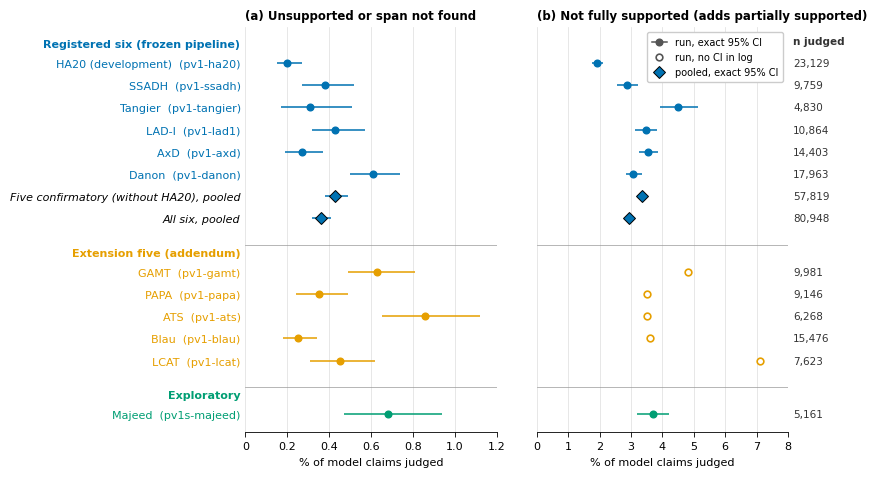

Reproduce this figure in Python. (Note: this script raises an exception after producing the figure.)
"""fig_gatekeeper_by_run: gatekeeper (second model read) shares per run.
All values copied from raw_materials/experimental_log.md (§2.0, §2.1.2, §2.3); see plan.md."""
import os
import matplotlib
matplotlib.use("Agg")
import matplotlib.pyplot as plt

plt.rcParams.update({"font.family": "DejaVu Sans", "font.size": 8,
                     "axes.linewidth": 0.6, "xtick.major.width": 0.6,
                     "ytick.major.width": 0, "ytick.major.size": 0})

C = {"reg": "#0072B2", "ext": "#E69F00", "exp": "#009E73"}

# (label, run, group, kind, n, a_pct, a_lo, a_hi, b_pct, b_lo, b_hi)
rows = [
    ("HA20 (development)", "pv1-ha20", "reg", "run", "23,129", 0.20, 0.15, 0.27, 1.93, 1.75, 2.11),
    ("SSADH", "pv1-ssadh", "reg", "run", "9,759", 0.38, 0.27, 0.52, 2.86, 2.54, 3.21),
    ("Tangier", "pv1-tangier", "reg", "run", "4,830", 0.31, 0.17, 0.51, 4.49, 3.93, 5.12),
    ("LAD-I", "pv1-lad1", "reg", "run", "10,864", 0.43, 0.32, 0.57, 3.47, 3.13, 3.83),
    ("AxD", "pv1-axd", "reg", "run", "14,403", 0.27, 0.19, 0.37, 3.55, 3.26, 3.87),
    ("Danon", "pv1-danon", "reg", "run", "17,963", 0.61, 0.50, 0.74, 3.07, 2.83, 3.34),
    ("Five confirmatory (without HA20)", "pooled", "reg", "pool", "57,819", 0.43, 0.38, 0.49, 3.35, 3.20, 3.50),
    ("All six", "pooled", "reg", "pool", "80,948", 0.36, 0.32, 0.41, 2.94, 2.83, 3.06),
    ("GAMT", "pv1-gamt", "ext", "run", "9,981", 0.63, 0.49, 0.81, 4.8, None, None),
    ("PAPA", "pv1-papa", "ext", "run", "9,146", 0.35, 0.24, 0.49, 3.5, None, None),
    ("ATS", "pv1-ats", "ext", "run", "6,268", 0.86, 0.65, 1.12, 3.5, None, None),
    ("Blau", "pv1-blau", "ext", "run", "15,476", 0.25, 0.18, 0.34, 3.6, None, None),
    ("LCAT", "pv1-lcat", "ext", "run", "7,623", 0.45, 0.31, 0.62, 7.1, None, None),
    ("Majeed", "pv1s-majeed", "exp", "run", "5,161", 0.68, 0.47, 0.94, 3.7, 3.2, 4.2),
]

# y positions with gaps between groups
ys, y, prev = [], 0.0, None
for r in rows:
    if prev is not None and r[2] != prev:
        y += 1.4  # group gap (room for header)
    ys.append(y)
    prev = r[2]
    y += 1.0
ymax = ys[-1]

fig, (axa, axb) = plt.subplots(1, 2, figsize=(7.0, 5.25), sharey=True,
                               gridspec_kw={"width_ratios": [1, 1], "wspace": 0.16})

def draw(ax, ci_idx):
    for r, yy in zip(rows, ys):
        pct, lo, hi = r[ci_idx], r[ci_idx + 1], r[ci_idx + 2]
        col = C[r[2]]
        if lo is not None:
            ax.plot([lo, hi], [yy, yy], color=col, lw=1.1, solid_capstyle="butt", zorder=2)
        if r[3] == "pool":
            ax.plot(pct, yy, marker="D", ms=6, mfc=col, mec="black", mew=0.7, zorder=3)
        elif lo is None:
            ax.plot(pct, yy, marker="o", ms=4.8, mfc="white", mec=col, mew=1.2, zorder=3)
        else:
            ax.plot(pct, yy, marker="o", ms=4.8, mfc=col, mec=col, zorder=3)
    ax.grid(axis="x", color="#DDDDDD", lw=0.5)
    ax.set_axisbelow(True)
    for s in ("top", "right", "left"):
        ax.spines[s].set_visible(False)
    # group separators
    for i in range(1, len(rows)):
        if rows[i][2] != rows[i - 1][2]:
            ax.axhline((ys[i] + ys[i - 1]) / 2, color="#999999", lw=0.5)

draw(axa, 5)
draw(axb, 8)

axa.set_xlim(0, 1.2)
axa.set_xticks([0, 0.2, 0.4, 0.6, 0.8, 1.0, 1.2])
axa.set_xticklabels(["0", "0.2", "0.4", "0.6", "0.8", "1.0", "1.2"])
axb.set_xlim(0, 8)
axb.set_xticks(range(0, 9))
axa.set_xlabel("% of model claims judged")
axb.set_xlabel("% of model claims judged")
axa.set_title("(a) Unsupported or span not found", loc="left", fontsize=8.5, fontweight="bold")
axb.set_title("(b) Not fully supported (adds partially supported)", loc="left",
              fontsize=8.5, fontweight="bold")

labels = []
for r in rows:
    if r[3] == "pool":
        labels.append(r[0] + ", pooled")
    else:
        labels.append(f"{r[0]}  ({r[1]})")
axa.set_yticks(ys)
axa.set_yticklabels(labels)
for t, r in zip(axa.get_yticklabels(), rows):
    t.set_color(C[r[2]] if r[3] != "pool" else "black")
    if r[3] == "pool":
        t.set_fontstyle("italic")
axa.set_ylim(ymax + 0.8, -1.6)

# group headers
heads = {"reg": "Registered six (frozen pipeline)", "ext": "Extension five (addendum)",
         "exp": "Exploratory"}
seen = set()
for r, yy in zip(rows, ys):
    if r[2] not in seen:
        seen.add(r[2])
        axa.text(-0.02, yy - 0.85, heads[r[2]], transform=axa.get_yaxis_transform(),
                 ha="right", va="center", fontsize=8, fontweight="bold", color=C[r[2]])

# n judged column at the right of panel (b)
for r, yy in zip(rows, ys):
    axb.text(1.02, yy, r[4], transform=axb.get_yaxis_transform(), ha="left", va="center",
             fontsize=7.5, color="#333333")
axb.text(1.02, -1.0, "n judged", transform=axb.get_yaxis_transform(), ha="left",
         va="center", fontsize=7.5, fontweight="bold", color="#333333")

from matplotlib.lines import Line2D
key = [Line2D([], [], marker="o", ls="-", lw=1.1, color="#555555", ms=4.8, label="run, exact 95% CI"),
       Line2D([], [], marker="o", ls="none", mfc="white", mec="#555555", mew=1.2, ms=4.8,
              label="run, no CI in log"),
       Line2D([], [], marker="D", ls="none", mfc="#0072B2", mec="black", mew=0.7, ms=6,
              label="pooled, exact 95% CI")]
axb.legend(handles=key, loc="upper right", fontsize=7, frameon=True, framealpha=1,
           edgecolor="#CCCCCC", handlelength=1.6, borderpad=0.5)

fig.savefig(os.environ["PO_OUT"], dpi=300, bbox_inches="tight", facecolor="white")
